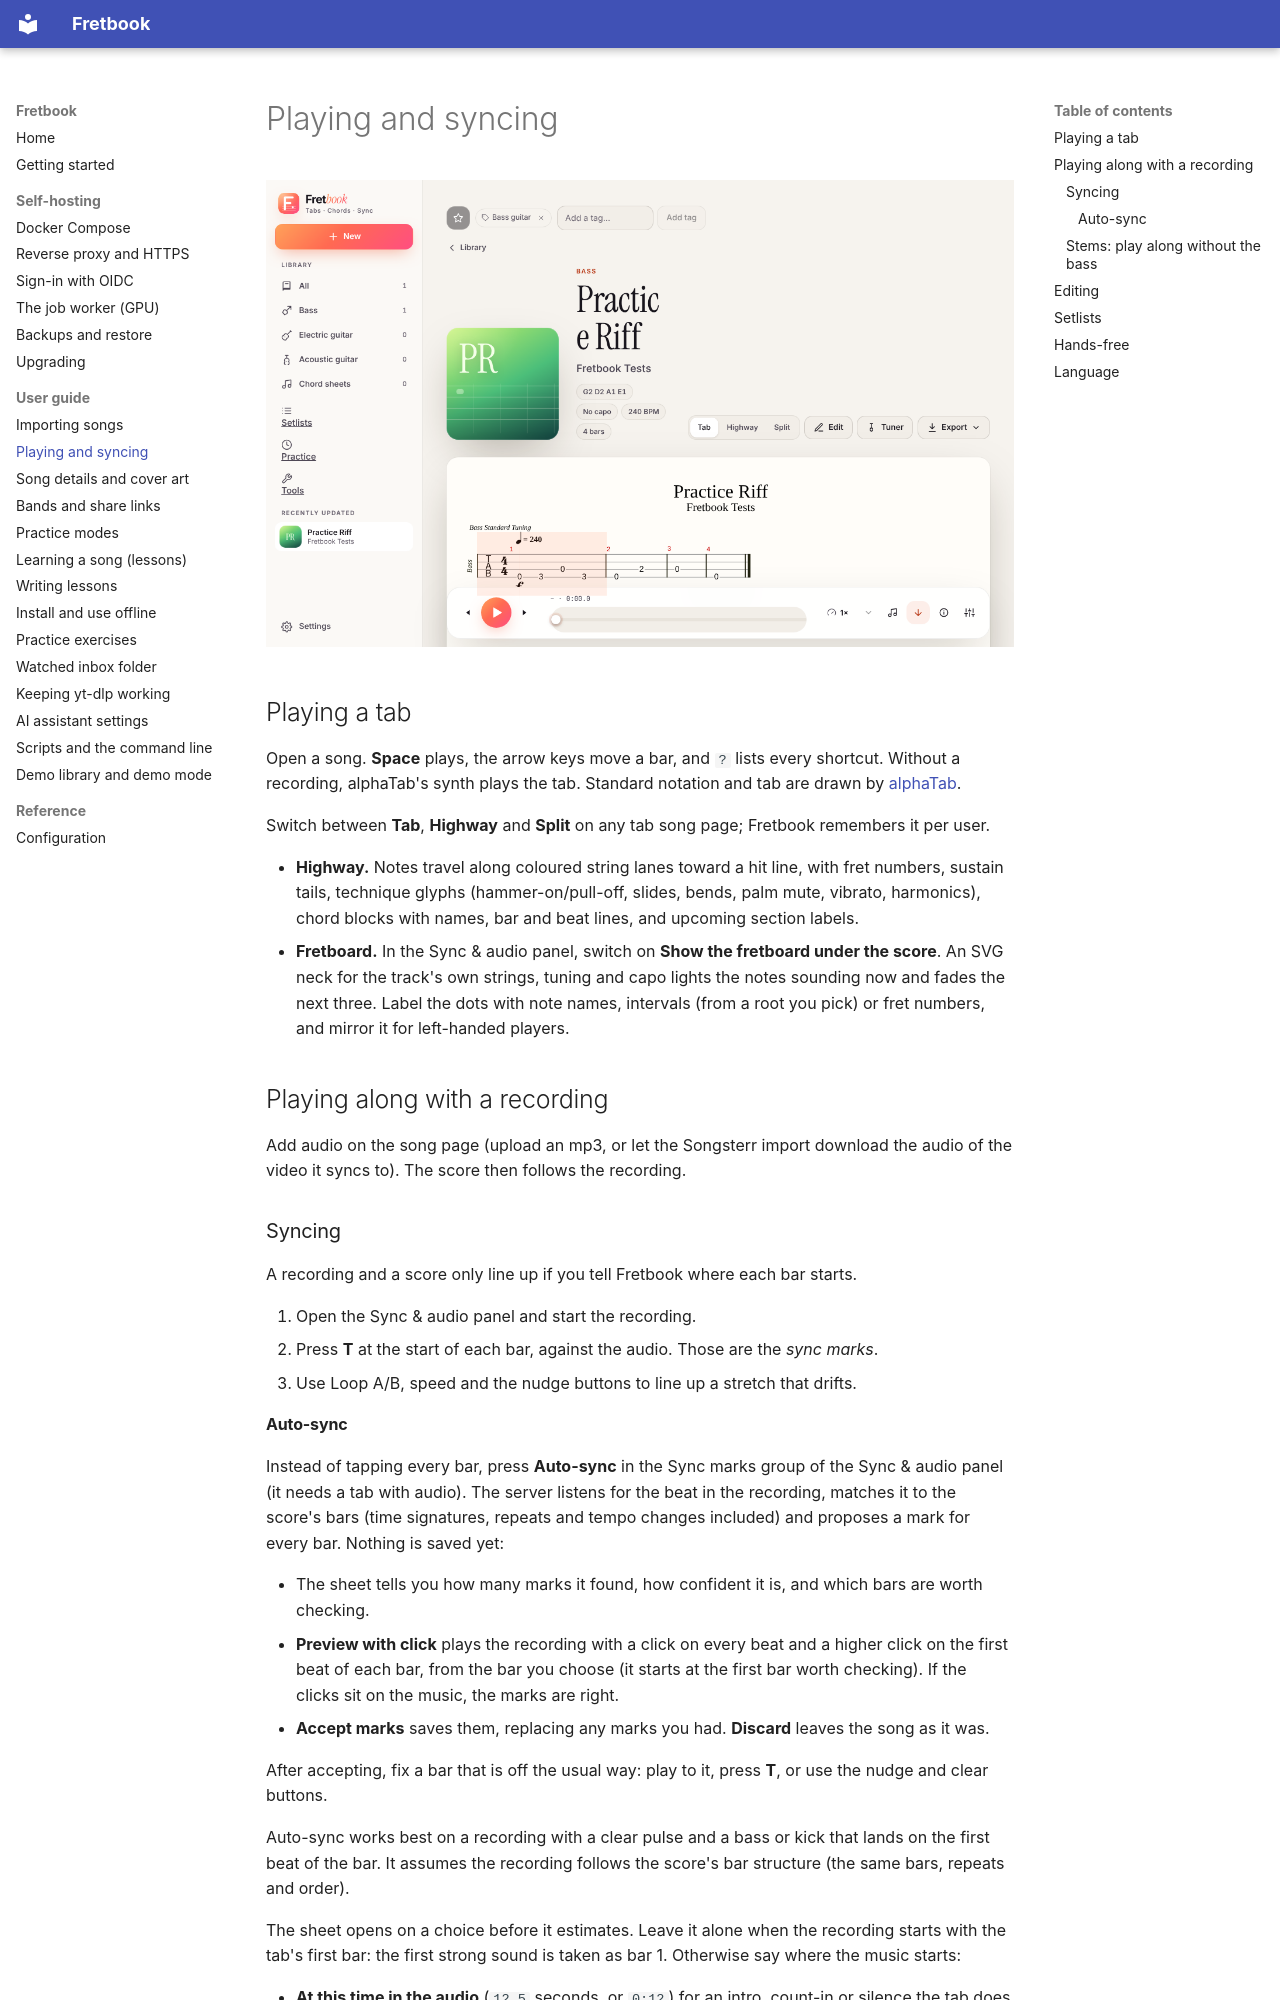

repository: liftedkilt/fretbook · page: guides/playing/index.html · generator: mkdocs

# Playing and syncing

![The song page](../assets/screenshots/song-page.png)

## Playing a tab

Open a song. **Space** plays, the arrow keys move a bar, and `?` lists every shortcut. Without a recording, alphaTab's
synth plays the tab. Standard notation and tab are drawn by [alphaTab](https://alphatab.net).

Switch between **Tab**, **Highway** and **Split** on any tab song page; Fretbook remembers it per user.

- **Highway.** Notes travel along coloured string lanes toward a hit line, with fret numbers, sustain tails, technique
  glyphs (hammer-on/pull-off, slides, bends, palm mute, vibrato, harmonics), chord blocks with names, bar and beat
  lines, and upcoming section labels.
- **Fretboard.** In the Sync & audio panel, switch on **Show the fretboard under the score**. An SVG neck for the
  track's own strings, tuning and capo lights the notes sounding now and fades the next three. Label the dots with note
  names, intervals (from a root you pick) or fret numbers, and mirror it for left-handed players.

## Playing along with a recording

Add audio on the song page (upload an mp3, or let the Songsterr import download the audio of the video it syncs to).
The score then follows the recording.

### Syncing

A recording and a score only line up if you tell Fretbook where each bar starts.

1. Open the Sync & audio panel and start the recording.
2. Press **T** at the start of each bar, against the audio. Those are the *sync marks*.
3. Use Loop A/B, speed and the nudge buttons to line up a stretch that drifts.
